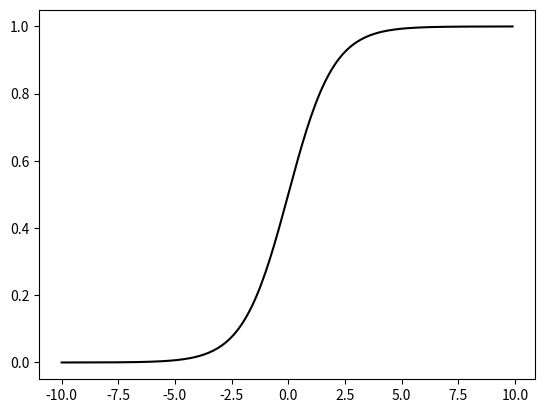

Source code (Python):
# coding: utf-8
# sigmoid graph
import numpy as np
from matplotlib import pyplot as plt


def sigmoid(x):
    return 1 / (1 + np.e ** (-x))


x = np.arange(-10, 10, 0.1)
y = sigmoid(x)

fig, subplots = plt.subplots(1, 1)
subplots.plot(x, y, 'k-')

plt.show()


